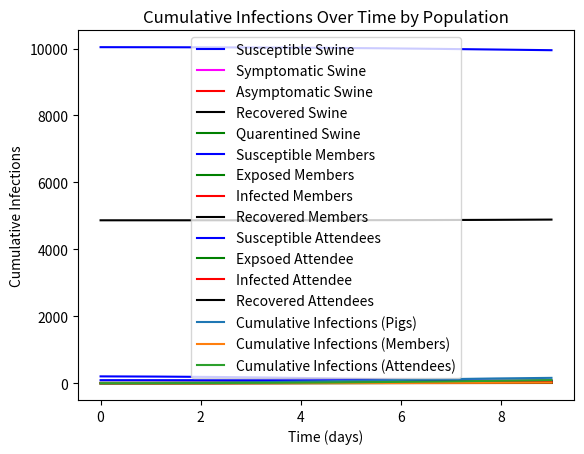

Generate this figure with matplotlib:

# SAIR model with Quarentine developed 11/21/24
# [redacted]


# Required libraries 
import numpy as np
import matplotlib.pyplot as plt

from scipy.integrate import odeint

### Parameters ###
##Movement between compartments
#PIG
R0 = 4 #The reproductive number of influenza in pigs
gammas = 1/5 # recovery rate of swine
beta = R0 * gammas # transmission rate
delta = 0.83 # probability of becoming asymptmatic
chi = 0.5 # sucess at identifying symptomatic pigs
theta = 1/2 #delay at identifying symptomatic pigs

#HUMAN
Cm = 60 # contact duration per minute members
Pm = 0.00168 # probability of transmission members
Ca = 5 # contact duration per minure attendees
Pa = 0.00095 # probability of transmission attendees
kappa = 1/2 # rate exposed become infected
gammah = 1/5 # recovery rate

##Defining intial conditions
#PIG
Ss0, As0, Is0, Rs0, Qs0 = 203, 5, 0, 0, 0

N=Ss0+As0+Is0+Rs0

#MEMBER
Sm0, Em0, Im0, Rm0 = 90, 0, 0, 10

# ATTENDEE
Sa0, Ea0, Ia0, Ra0 = 10042, 0, 0, 4868

### Equations ###
def Model (X, t):
    Ss, As, Is, Rs, Qs, Sm, Em, Im, Rm, Sa, Ea, Ia, Ra, Cpigs, Cmembers, Cattendees = X
    
    #pig equaitons
    dSsdt = -beta *Ss * (Is + As)/N
    dAsdt = beta *Ss * (Is + As)/N * delta - gammas * As
    dIsdt = beta *Ss * (Is + As)/N *(1- delta) - chi* theta * Is -(1 - chi) * gammas *Is
    dRsdt = gammas * As + (1 - chi)  * gammas * Is
    dQsdt = chi * theta * Is
    
    #Member equations
    dSmdt = -Cm * Pm * Sm * (Is + As)/N
    dEmdt = Cm * Pm * Sm * (Is + As)/N - kappa * Em
    dImdt = kappa * Em - gammah * Im
    dRmdt = gammah * Im
    
    #Attendee equations
    dSadt = -Ca * Pa * Sa * (Is + As)/N
    dEadt = Ca * Pa * Sa * (Is + As)/N - kappa * Ea
    dIadt = kappa * Ea - gammah * Ia
    dRadt = gammah * Ia
    
    # Cumulative infection counters
    dCpigsdt = -dSsdt  # New infections in pigs
    dCmembersdt = -dSmdt  # New infections in members
    dCattendeesdt = -dSadt  # New infections in attendees
    
    return np.array([dSsdt, dAsdt, dIsdt, dRsdt, dQsdt, dSmdt, dEmdt, dImdt, dRmdt, dSadt, dEadt, dIadt, dRadt, dCpigsdt, dCmembersdt, dCattendeesdt])

# defining inital condition vector
y0 = [Ss0, As0, Is0, Rs0, Qs0, Sm0, Em0, Im0, Rm0, Sa0, Ea0, Ia0, Ra0, 0, 0, 0]

# time vector
t= np.linspace(0, 9, 9) #simulates 20 days

# solving the model
solution = odeint(Model, y0, t)

# extract results
Ss, As, Is, Rs, Qs, Sm, Em, Im, Rm, Sa, Ea, Ia, Ra, Cpigs, Cmembers, Cattendees = solution.T 


### Plots ###
#Pig population dynamic plot
plt.Figure(figsize=(10,6))

plt.plot(t, Ss, label = "Susceptible Swine", color = "blue")
plt.plot(t, Is, label = "Symptomatic Swine", color = "magenta")
plt.plot(t, As, label = "Asymptomatic Swine", color = "red")
plt.plot(t, Rs, label = "Recovered Swine", color = "black")
plt.plot(t, Qs, label = "Quarentined Swine", color = "green")

plt.xlabel("Time (days)")
plt.ylabel("Count")
plt.legend()
plt.title('Swine population dynamics')
plt.show()

#Member population dynamic plot
plt.Figure(figsize=(10,6))

plt.plot(t, Sm, label = "Susceptible Members", color = "blue")
plt.plot(t, Em, label = "Exposed Members", color = "green")
plt.plot(t, Im, label = "Infected Members", color = "red")
plt.plot(t, Rm, label = "Recovered Members", color = "black")

plt.xlabel("Time (days)")
plt.ylabel("Count")
plt.legend()
plt.title('Member Infection dynamics')
plt.show()

#Attendee population dynamic plot
plt.Figure(figsize=(10,6))

plt.plot(t, Sa, label = "Susceptible Attendees", color = "blue")
plt.plot(t, Ea, label = "Expsoed Attendee", color = "green")
plt.plot(t, Ia, label ="Infected Attendee", color = "red")
plt.plot(t, Ra, label = "Recovered Attendees", color = "black")

plt.xlabel("Time (days)")
plt.ylabel("Count")
plt.legend()
plt.title('Attendee Infection dynamics')
plt.show()

# Cumulative infection plot
plt.plot(t, Cpigs, label="Cumulative Infections (Pigs)")
plt.plot(t, Cmembers, label="Cumulative Infections (Members)")
plt.plot(t, Cattendees, label="Cumulative Infections (Attendees)")

plt.xlabel("Time (days)")
plt.ylabel("Cumulative Infections")
plt.title("Cumulative Infections Over Time by Population")
plt.legend()
plt.show()
